Run: headless pygame with SDL's dummy video driver; simulated clock (each Clock.tick advances the game by its frame time, no real sleeping); random seed 0; keys injected as events and as key.get_pressed() state; no mouse input.
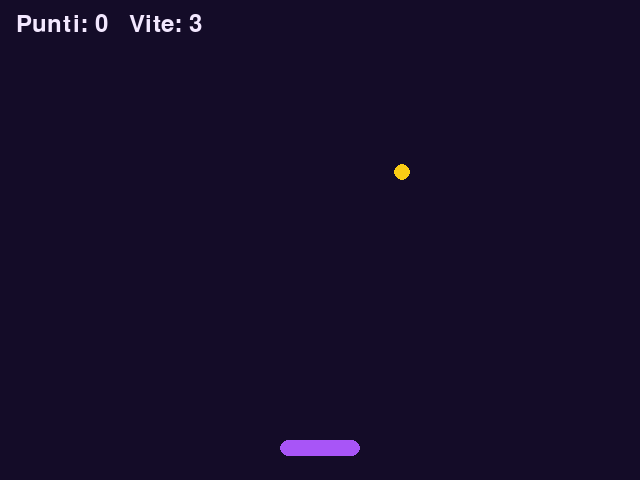
Frame 1 of 4 · flips 1–60 · no input
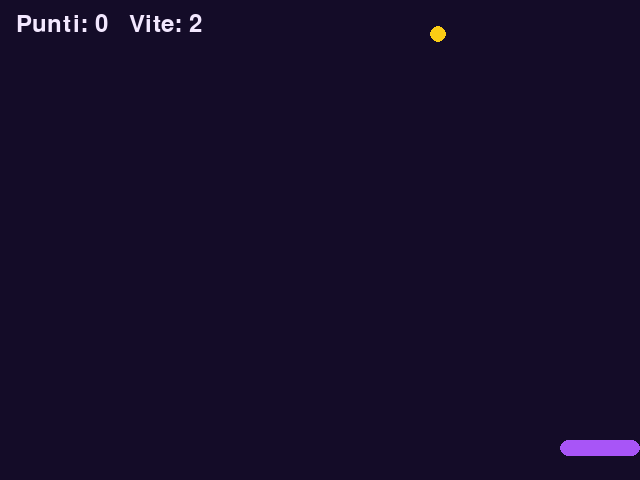
Frame 2 of 4 · flips 61–180 · tapped SPACE, RETURN · held RIGHT (→), D
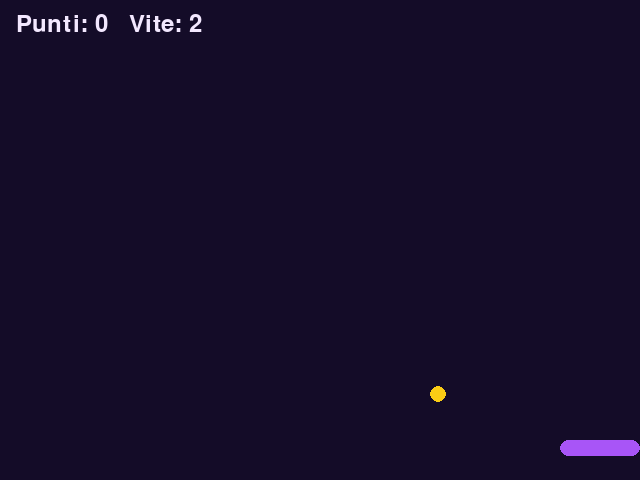
Frame 3 of 4 · flips 181–300 · held DOWN (↓), S
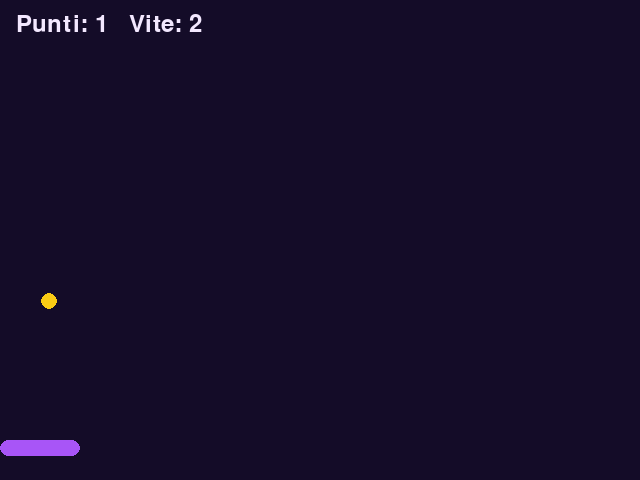
Frame 4 of 4 · flips 301–420 · held LEFT (←), A, UP (↑), W

The pygame program that drew these frames:

"""Acchiappa le stelle: muovi il cestino con le frecce e prendi le stelle che cadono.

Avvio: python main.py  (prima: python -m pip install -r requirements.txt)
"""

import random

import pygame

WIDTH, HEIGHT = 640, 480
FPS = 60
PLAYER_SPEED = 7
LIVES = 3
BACKGROUND = (20, 12, 40)
PURPLE = (168, 85, 247)
YELLOW = (250, 204, 21)
WHITE = (243, 232, 255)


def new_star() -> pygame.Rect:
    return pygame.Rect(random.randint(0, WIDTH - 16), -16, 16, 16)


def main() -> None:
    pygame.init()
    screen = pygame.display.set_mode((WIDTH, HEIGHT))
    pygame.display.set_caption("Acchiappa le stelle")
    clock = pygame.time.Clock()
    font = pygame.font.Font(None, 36)

    player = pygame.Rect(WIDTH // 2 - 40, HEIGHT - 40, 80, 16)
    stars = [new_star()]
    score, lives = 0, LIVES

    running = True
    while running:
        for event in pygame.event.get():
            if event.type == pygame.QUIT:
                running = False
            elif event.type == pygame.KEYDOWN and event.key == pygame.K_r and lives <= 0:
                stars, score, lives = [new_star()], 0, LIVES  # ricomincia

        if lives > 0:
            keys = pygame.key.get_pressed()
            player.x += (keys[pygame.K_RIGHT] - keys[pygame.K_LEFT]) * PLAYER_SPEED
            player.clamp_ip(screen.get_rect())

            for star in stars[:]:
                star.y += 3 + score // 5  # più punti fai, più veloci cadono
                if star.colliderect(player):
                    stars.remove(star)
                    score += 1
                elif star.top > HEIGHT:
                    stars.remove(star)
                    lives -= 1
            while len(stars) < 1 + score // 10:
                stars.append(new_star())

        screen.fill(BACKGROUND)
        pygame.draw.rect(screen, PURPLE, player, border_radius=8)
        for star in stars:
            pygame.draw.circle(screen, YELLOW, star.center, star.width // 2)
        screen.blit(font.render(f"Punti: {score}   Vite: {lives}", True, WHITE), (16, 12))
        if lives <= 0:
            text = font.render("Game over! Premi R per ricominciare", True, WHITE)
            screen.blit(text, text.get_rect(center=(WIDTH // 2, HEIGHT // 2)))
        pygame.display.flip()
        clock.tick(FPS)

    pygame.quit()


if __name__ == "__main__":
    main()
